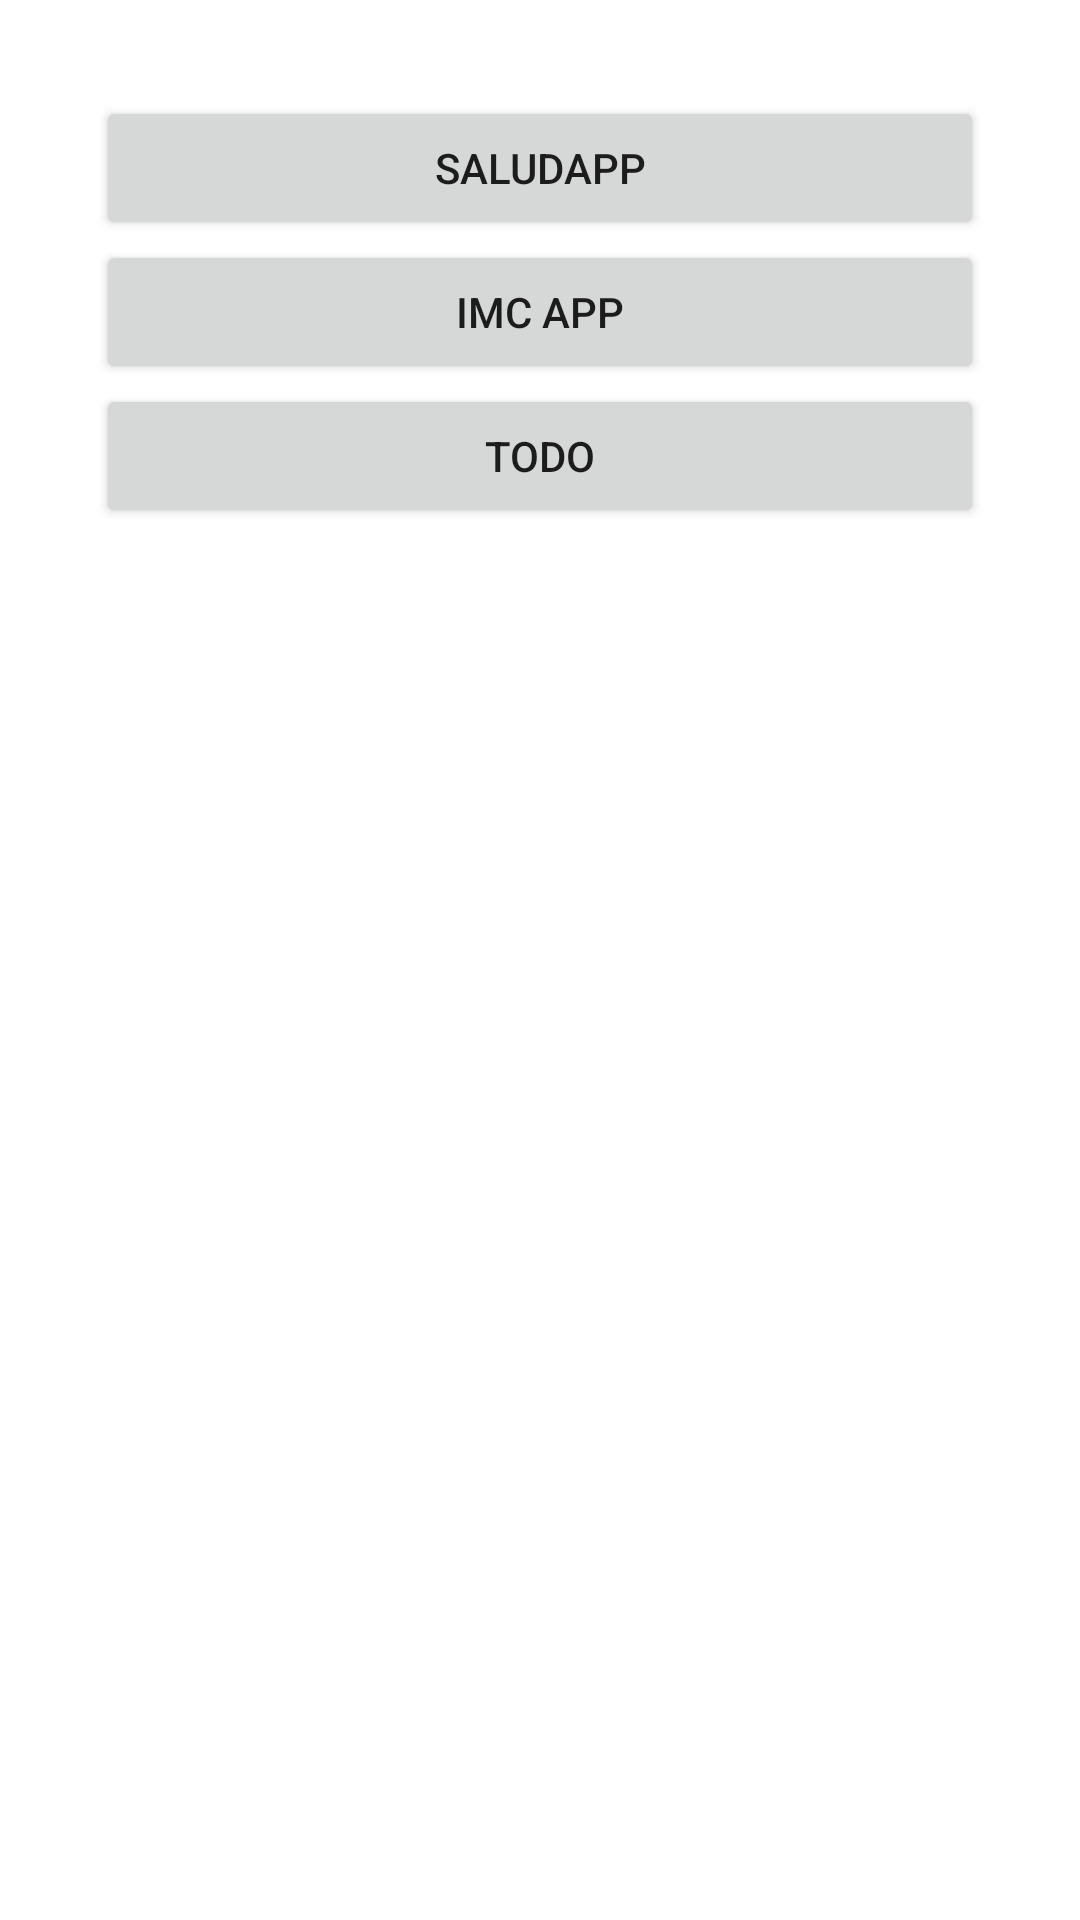

The Android layout XML behind this screen, and the referenced resources:
<!-- AndroidManifest.xml: application theme Theme.MyFirstApp -->
<!-- res/layout/activity_menu.xml -->
<?xml version="1.0" encoding="utf-8"?>
<androidx.constraintlayout.widget.ConstraintLayout xmlns:android="http://schemas.android.com/apk/res/android"
    xmlns:tools="http://schemas.android.com/tools"
    android:layout_width="match_parent"
    android:layout_height="match_parent">


<LinearLayout
    android:id="@+id/main"
    android:layout_margin="16dp"
    android:layout_width="match_parent"
    android:layout_height="match_parent"
    android:orientation="vertical"
    tools:context=".MenuActivity"
    android:padding="16dp">

    <Button
        android:id="@+id/btnSaludApp"
        android:layout_width="match_parent"
        android:layout_height="wrap_content"
        android:text="SALUDAPP"/>

    <Button
        android:id="@+id/btnIMCApp"
        android:layout_width="match_parent"
        android:layout_height="wrap_content"
        android:text="IMC App"/>

    <Button
        android:id="@+id/btnTODO"
        android:layout_width="match_parent"
        android:layout_height="wrap_content"
        android:text="TODO"/>




</LinearLayout>

</androidx.constraintlayout.widget.ConstraintLayout>
<!-- resources referenced by this layout -->
<resources>
  <style name="Theme.MyFirstApp" parent="Theme.MaterialComponents.DayNight.DarkActionBar">
          
          <item name="colorPrimary">@color/purple_500</item>
          <item name="colorPrimaryVariant">@color/purple_700</item>
          <item name="colorOnPrimary">@color/white</item>
          
          <item name="colorSecondary">@color/teal_200</item>
          <item name="colorSecondaryVariant">@color/teal_700</item>
          <item name="colorOnSecondary">@color/black</item>
          
          <item name="android:statusBarColor">?attr/colorPrimaryVariant</item>
          
      </style>
  <color name="purple_500">#FF6200EE</color>
  <color name="purple_700">#FF3700B3</color>
  <color name="white">#FFFFFFFF</color>
  <color name="teal_200">#FF03DAC5</color>
  <color name="teal_700">#FF018786</color>
  <color name="black">#FF000000</color>
</resources>
